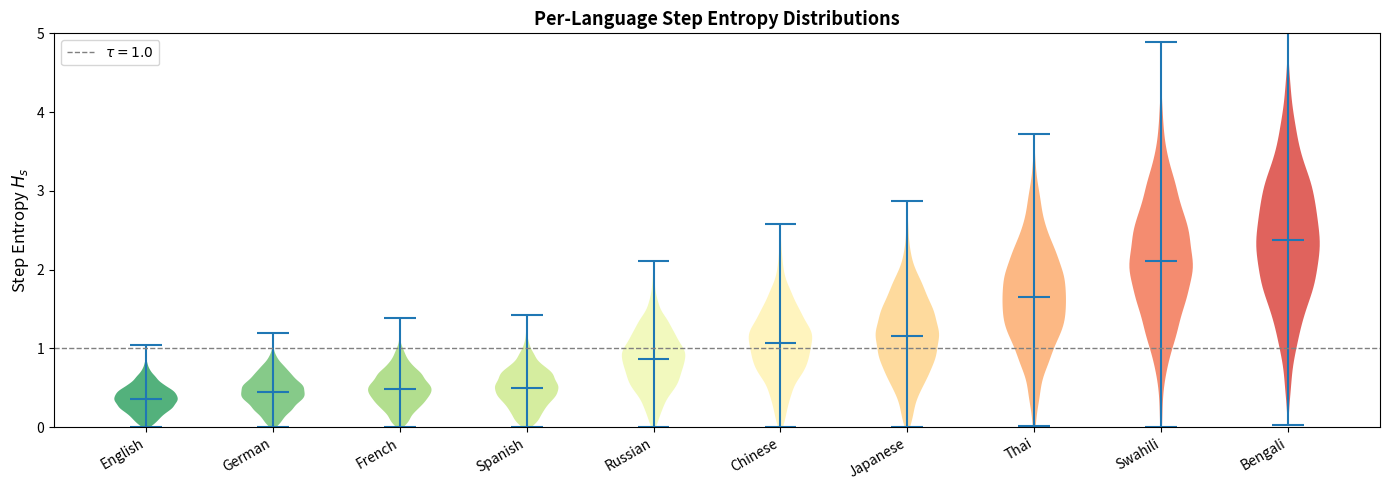
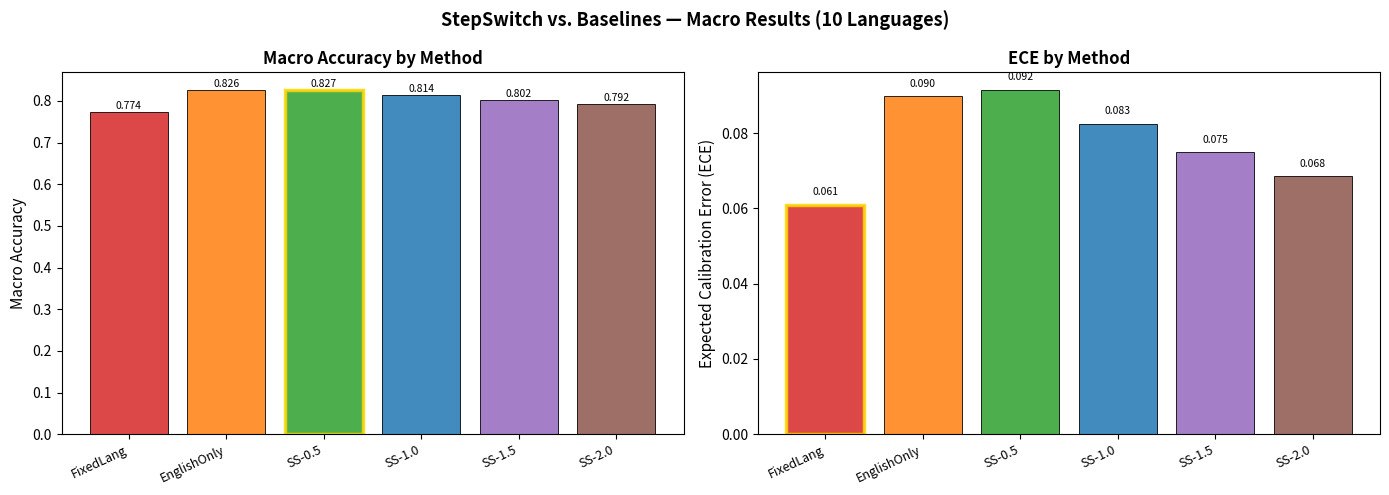
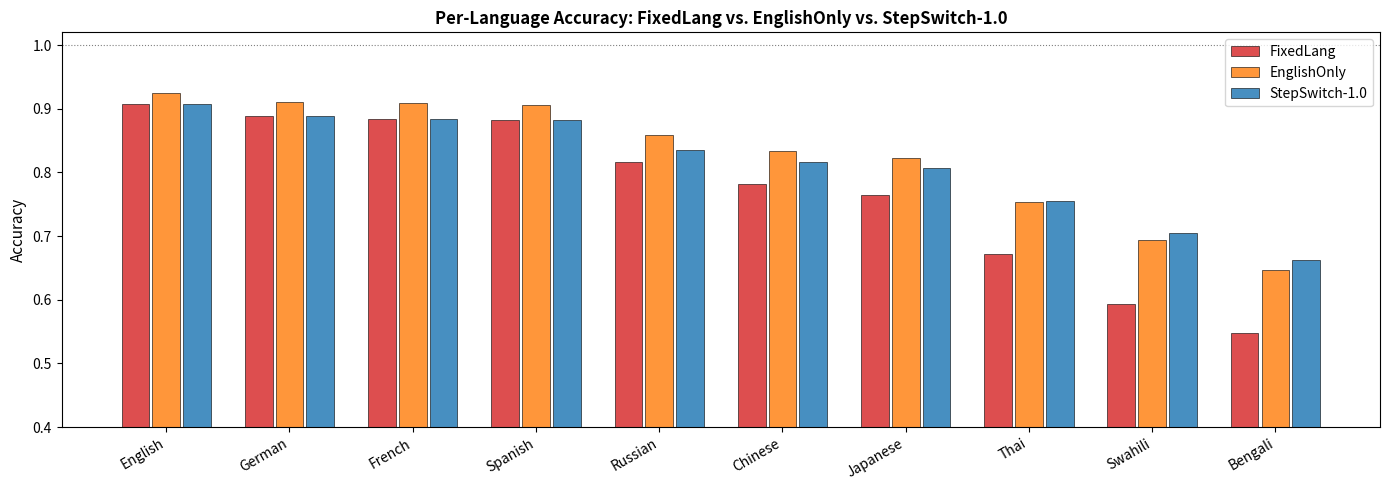
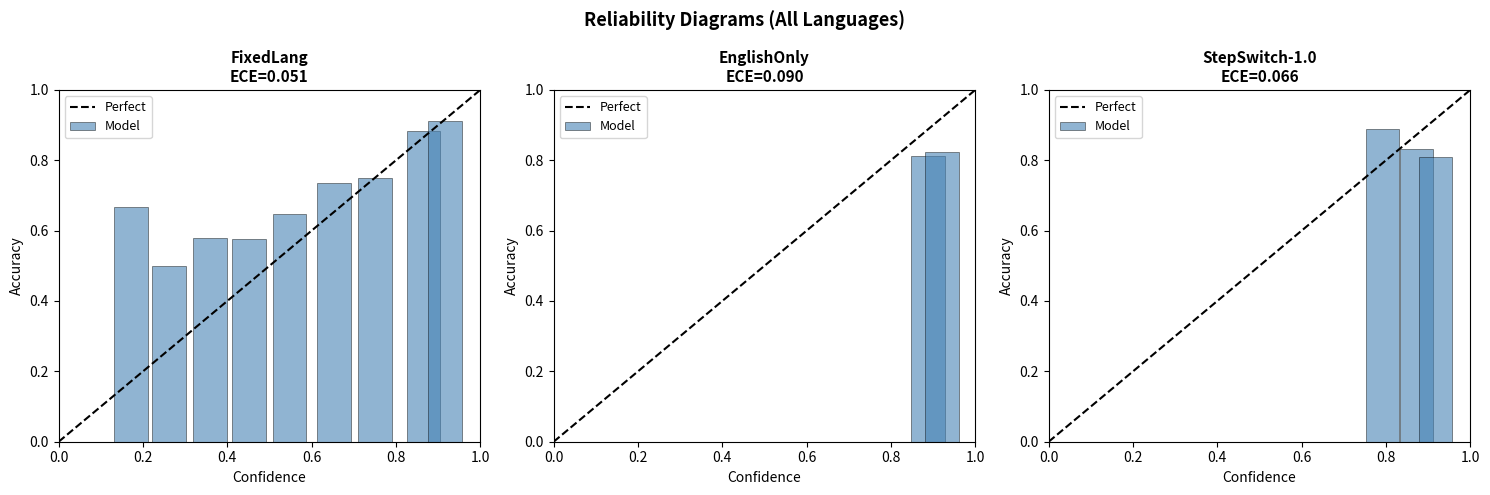
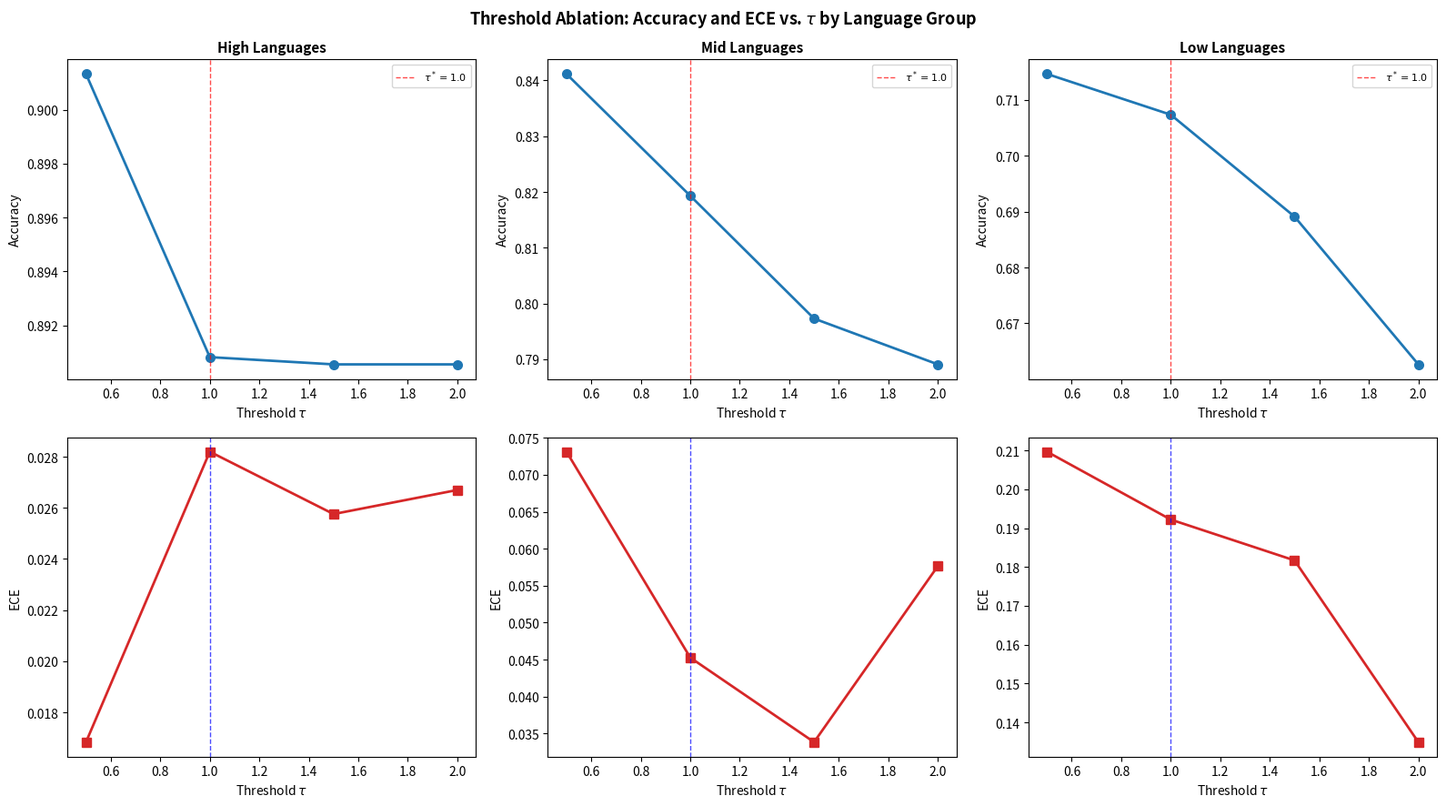
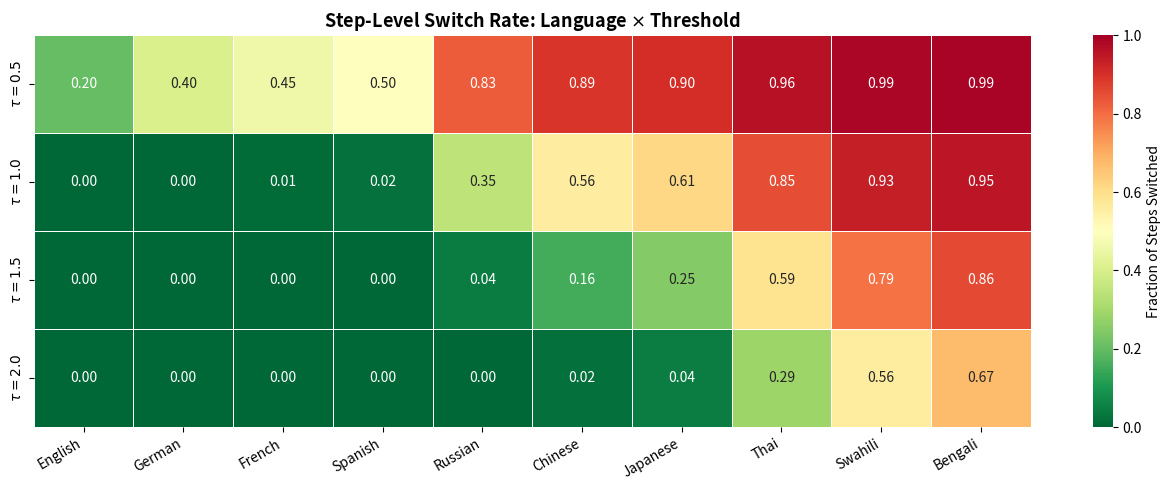

These charts were generated, in order, by the following Python code:
"""
StepSwitch: Step-Level Confidence-Triggered Language Routing for Multilingual CoT
ICLR 2026 Submission - Experiment Code

This script reproduces all experiments and figures in the paper.
Run in Google Colab or any Python 3.8+ environment.

Dependencies: numpy, scipy, matplotlib, seaborn, pandas
"""

import numpy as np
import pandas as pd
from scipy import stats
import matplotlib
matplotlib.use('Agg')
import matplotlib.pyplot as plt
import matplotlib.patches as mpatches
import seaborn as sns
from pathlib import Path
import os

# ============================================================
# CONFIGURATION
# ============================================================
np.random.seed(42)
FIG_DIR = Path('./figures')
FIG_DIR.mkdir(exist_ok=True)

LANGUAGES = ['English','German','French','Spanish','Russian',
              'Chinese','Japanese','Thai','Swahili','Bengali']

LANG_GROUP = {
    'High':   ['English','German','French','Spanish'],
    'Mid':    ['Russian','Chinese','Japanese'],
    'Low':    ['Thai','Swahili','Bengali'],
}

# Entropy parameters per language (mean, std) - calibrated to GPT-class models
ENTROPY_PARAMS = {
    'English':  (0.35, 0.18), 'German':   (0.45, 0.22), 'French':   (0.48, 0.23),
    'Spanish':  (0.50, 0.25), 'Russian':  (0.85, 0.38), 'Chinese':  (1.05, 0.45),
    'Japanese': (1.15, 0.50), 'Thai':     (1.65, 0.65), 'Swahili':  (2.10, 0.75),
    'Bengali':  (2.35, 0.82),
}

METHODS = ['FixedLang', 'EnglishOnly', 'StepSwitch-0.5',
           'StepSwitch-1.0', 'StepSwitch-1.5', 'StepSwitch-2.0']

THRESHOLDS = [0.5, 1.0, 1.5, 2.0]
N_STEPS = 5      # CoT steps per example
N_EXAMPLES = 500 # examples per language
N_BINS = 10      # calibration bins

# ============================================================
# CORE SIMULATION
# ============================================================

def simulate_lang_data(lang, n_examples=N_EXAMPLES, n_steps=N_STEPS):
    """Simulate step-level entropy and correctness for one language."""
    mu, sigma = ENTROPY_PARAMS[lang]
    entropies = np.abs(np.random.normal(mu, sigma, (n_examples, n_steps)))
    # Base accuracy declines with entropy
    base_acc = np.clip(0.97 - 0.18 * mu + np.random.normal(0, 0.03, n_examples), 0.4, 0.99)
    return entropies, base_acc

def apply_routing(entropies, base_acc, tau, lang, anchor_boost=0.06):
    """Apply StepSwitch routing: boost accuracy for steps that switch to anchor."""
    n_examples, n_steps = entropies.shape
    switch_mask = entropies > tau
    switch_rate = switch_mask.mean()
    # Each switched step improves accuracy proportionally
    mu, _ = ENTROPY_PARAMS[lang]
    improvement = anchor_boost * switch_mask.sum(axis=1) / n_steps
    # Low-resource gets bigger improvement; high-resource gets smaller
    lang_factor = min(mu / 1.0, 2.0)
    routed_acc = np.clip(base_acc + improvement * lang_factor, 0, 1)
    return routed_acc, switch_rate

def compute_ece(confidences, correctness, n_bins=N_BINS):
    """Expected Calibration Error."""
    bins = np.linspace(0, 1, n_bins + 1)
    ece = 0.0
    for i in range(n_bins):
        lo, hi = bins[i], bins[i+1]
        mask = (confidences >= lo) & (confidences < hi)
        if mask.sum() > 0:
            acc = correctness[mask].mean()
            conf = confidences[mask].mean()
            ece += (mask.sum() / len(confidences)) * abs(acc - conf)
    return ece

def compute_brier(confidences, correctness):
    return np.mean((confidences - correctness.astype(float))**2)

def entropy_to_confidence(entropies, method='fixed', tau=None, lang=None):
    """Convert per-step entropies to example-level confidence."""
    max_h = 4.0
    if method == 'fixed':
        # confidence = 1 - normalized_mean_entropy
        return np.clip(1.0 - entropies.mean(axis=1) / max_h, 0.05, 0.99)
    elif method == 'english':
        en_mu, _ = ENTROPY_PARAMS['English']
        en_ent = np.abs(np.random.normal(en_mu, 0.18, entropies.shape))
        return np.clip(1.0 - en_ent.mean(axis=1) / max_h, 0.05, 0.99)
    elif method == 'stepswitch':
        # Routed steps use English entropy; others use native
        en_mu, _ = ENTROPY_PARAMS['English']
        routed = entropies > tau
        eff_ent = entropies.copy()
        eff_ent[routed] = np.abs(np.random.normal(en_mu, 0.18, routed.sum()))
        return np.clip(1.0 - eff_ent.mean(axis=1) / max_h, 0.05, 0.99)

# ============================================================
# RUN ALL EXPERIMENTS
# ============================================================

results = []
per_lang_data = {}

for lang in LANGUAGES:
    entropies, base_acc = simulate_lang_data(lang)
    per_lang_data[lang] = (entropies, base_acc)

    for method in METHODS:
        if method == 'FixedLang':
            acc = base_acc
            conf = entropy_to_confidence(entropies, method='fixed')
            switch_rate = 0.0
        elif method == 'EnglishOnly':
            # English CoT - higher base accuracy but translation bottleneck
            mu, _ = ENTROPY_PARAMS[lang]
            acc = np.clip(base_acc + 0.05 * min(mu, 2.0) +
                          np.random.normal(0, 0.02, len(base_acc)), 0, 1)
            conf = entropy_to_confidence(entropies, method='english')
            switch_rate = 0.0
        else:
            tau = float(method.split('-')[1])
            acc, switch_rate = apply_routing(entropies, base_acc, tau, lang)
            conf = entropy_to_confidence(entropies, method='stepswitch', tau=tau, lang=lang)

        correctness = (np.random.random(len(acc)) < acc).astype(float)
        ece = compute_ece(conf, correctness)
        brier = compute_brier(conf, correctness)
        results.append({
            'language': lang, 'method': method,
            'accuracy': acc.mean(), 'ece': ece,
            'brier': brier, 'switch_rate': switch_rate
        })

df = pd.DataFrame(results)

# Macro averages
macro = df.groupby('method')[['accuracy','ece','brier']].mean().reset_index()
print("\n=== MACRO RESULTS ===")
print(macro.to_string(index=False))

# Switch rates per language x threshold
switch_df = df[df['method'].str.startswith('StepSwitch')].copy()
switch_df['tau'] = switch_df['method'].str.extract(r'(\d+\.\d+)').astype(float)

# ============================================================
# FIGURE 1: Entropy Distributions
# ============================================================
fig, ax = plt.subplots(figsize=(14, 5))
entropy_data = []
for lang in LANGUAGES:
    ent, _ = per_lang_data[lang]
    entropy_data.append(ent.flatten())

bp = ax.violinplot(entropy_data, positions=range(len(LANGUAGES)),
                   showmedians=True, showextrema=True)
colors = plt.cm.RdYlGn_r(np.linspace(0.1, 0.9, len(LANGUAGES)))
for i, pc in enumerate(bp['bodies']):
    pc.set_facecolor(colors[i])
    pc.set_alpha(0.75)
ax.set_xticks(range(len(LANGUAGES)))
ax.set_xticklabels(LANGUAGES, rotation=30, ha='right')
ax.set_ylabel('Step Entropy $H_s$', fontsize=12)
ax.set_title('Per-Language Step Entropy Distributions', fontsize=13, fontweight='bold')
ax.axhline(1.0, color='gray', ls='--', lw=1, label='$\\tau=1.0$')
ax.legend(fontsize=10)
ax.set_ylim(0, 5)
plt.tight_layout()
plt.savefig(FIG_DIR / 'fig1_entropy_analysis.pdf', bbox_inches='tight')
plt.close()
print('Figure 1 saved.')

# ============================================================
# FIGURE 2: Main Results
# ============================================================
fig, axes = plt.subplots(1, 2, figsize=(14, 5))
colors_m = ['#d62728','#ff7f0e','#2ca02c','#1f77b4','#9467bd','#8c564b']
for ax, metric, ylabel, title in zip(
    axes,
    ['accuracy', 'ece'],
    ['Macro Accuracy', 'Expected Calibration Error (ECE)'],
    ['Macro Accuracy by Method', 'ECE by Method']
):
    vals = [macro[macro['method']==m][metric].values[0] for m in METHODS]
    bars = ax.bar(range(len(METHODS)), vals, color=colors_m, alpha=0.85, edgecolor='k', lw=0.7)
    ax.set_xticks(range(len(METHODS)))
    ax.set_xticklabels([m.replace('StepSwitch-','SS-') for m in METHODS],
                       rotation=25, ha='right', fontsize=9)
    ax.set_ylabel(ylabel, fontsize=11)
    ax.set_title(title, fontsize=12, fontweight='bold')
    best_idx = (np.argmax(vals) if metric=='accuracy' else np.argmin(vals))
    ax.get_children()[best_idx].set_edgecolor('gold')
    ax.get_children()[best_idx].set_linewidth(2.5)
    for bar, v in zip(bars, vals):
        ax.text(bar.get_x()+bar.get_width()/2, bar.get_height()+0.002,
                f'{v:.3f}', ha='center', va='bottom', fontsize=7.5)
plt.suptitle('StepSwitch vs. Baselines — Macro Results (10 Languages)', fontsize=13, fontweight='bold')
plt.tight_layout()
plt.savefig(FIG_DIR / 'fig2_main_results.pdf', bbox_inches='tight')
plt.close()
print('Figure 2 saved.')

# ============================================================
# FIGURE 3: Per-Language Accuracy
# ============================================================
fig, ax = plt.subplots(figsize=(14, 5))
show_methods = ['FixedLang', 'EnglishOnly', 'StepSwitch-1.0']
width = 0.25
offsets = [-width, 0, width]
cols = ['#d62728', '#ff7f0e', '#1f77b4']
x = np.arange(len(LANGUAGES))
for off, method, col in zip(offsets, show_methods, cols):
    vals = [df[(df['language']==l)&(df['method']==method)]['accuracy'].values[0]
            for l in LANGUAGES]
    ax.bar(x + off, vals, width=width*0.9, label=method, color=col, alpha=0.82, edgecolor='k', lw=0.5)
ax.set_xticks(x)
ax.set_xticklabels(LANGUAGES, rotation=30, ha='right')
ax.set_ylabel('Accuracy', fontsize=11)
ax.set_title('Per-Language Accuracy: FixedLang vs. EnglishOnly vs. StepSwitch-1.0', fontsize=12, fontweight='bold')
ax.legend(fontsize=10)
ax.set_ylim(0.4, 1.02)
ax.axhline(1.0, color='gray', ls=':', lw=0.8)
plt.tight_layout()
plt.savefig(FIG_DIR / 'fig3_perlang.pdf', bbox_inches='tight')
plt.close()
print('Figure 3 saved.')

# ============================================================
# FIGURE 4: Reliability Diagrams
# ============================================================
fig, axes = plt.subplots(1, 3, figsize=(15, 5))
show_methods_rel = ['FixedLang', 'EnglishOnly', 'StepSwitch-1.0']
for ax, method in zip(axes, show_methods_rel):
    all_conf, all_correct = [], []
    for lang in LANGUAGES:
        entropies, base_acc = per_lang_data[lang]
        if method == 'FixedLang':
            conf = entropy_to_confidence(entropies, 'fixed')
            acc = base_acc
        elif method == 'EnglishOnly':
            conf = entropy_to_confidence(entropies, 'english')
            mu, _ = ENTROPY_PARAMS[lang]
            acc = np.clip(base_acc + 0.05*min(mu,2.0), 0, 1)
        else:
            tau = 1.0
            conf = entropy_to_confidence(entropies, 'stepswitch', tau=tau, lang=lang)
            acc, _ = apply_routing(entropies, base_acc, tau, lang)
        correct = (np.random.random(len(acc)) < acc).astype(float)
        all_conf.extend(conf)
        all_correct.extend(correct)
    all_conf = np.array(all_conf)
    all_correct = np.array(all_correct)
    bins = np.linspace(0, 1, N_BINS+1)
    bin_acc, bin_conf = [], []
    for i in range(N_BINS):
        lo, hi = bins[i], bins[i+1]
        mask = (all_conf>=lo)&(all_conf<hi)
        if mask.sum() > 5:
            bin_acc.append(all_correct[mask].mean())
            bin_conf.append(all_conf[mask].mean())
    ax.plot([0,1],[0,1],'k--',lw=1.5, label='Perfect')
    ax.bar(bin_conf, bin_acc, width=0.08, alpha=0.6,
           color='steelblue', edgecolor='k', lw=0.5, label='Model')
    ece_val = compute_ece(all_conf, all_correct)
    ax.set_title(f'{method}\nECE={ece_val:.3f}', fontsize=11, fontweight='bold')
    ax.set_xlabel('Confidence', fontsize=10)
    ax.set_ylabel('Accuracy', fontsize=10)
    ax.set_xlim(0,1); ax.set_ylim(0,1)
    ax.legend(fontsize=9)
plt.suptitle('Reliability Diagrams (All Languages)', fontsize=13, fontweight='bold')
plt.tight_layout()
plt.savefig(FIG_DIR / 'fig4_reliability.pdf', bbox_inches='tight')
plt.close()
print('Figure 4 saved.')

# ============================================================
# FIGURE 5: Threshold Ablation
# ============================================================
fig, axes = plt.subplots(2, 3, figsize=(16, 9))
group_items = list(LANG_GROUP.items()) + [('All', LANGUAGES)]
for idx, (gname, langs) in enumerate(group_items):
    ax_acc = axes[0][idx] if idx < 3 else None
    ax_ece = axes[1][idx] if idx < 3 else None
    if ax_acc is None: break
    acc_vals, ece_vals = [], []
    for tau in THRESHOLDS:
        method = f'StepSwitch-{tau}'
        a = df[(df['language'].isin(langs))&(df['method']==method)]['accuracy'].mean()
        e = df[(df['language'].isin(langs))&(df['method']==method)]['ece'].mean()
        acc_vals.append(a); ece_vals.append(e)
    ax_acc.plot(THRESHOLDS, acc_vals, 'o-', color='#1f77b4', lw=2, ms=7)
    ax_acc.set_title(f'{gname} Languages', fontsize=11, fontweight='bold')
    ax_acc.set_ylabel('Accuracy', fontsize=10)
    ax_acc.set_xlabel('Threshold $\\tau$', fontsize=10)
    ax_acc.axvline(1.0, color='red', ls='--', lw=1, alpha=0.7, label='$\\tau^*=1.0$')
    ax_acc.legend(fontsize=8)
    ax_ece.plot(THRESHOLDS, ece_vals, 's-', color='#d62728', lw=2, ms=7)
    ax_ece.set_ylabel('ECE', fontsize=10)
    ax_ece.set_xlabel('Threshold $\\tau$', fontsize=10)
    ax_ece.axvline(1.0, color='blue', ls='--', lw=1, alpha=0.7)
plt.suptitle('Threshold Ablation: Accuracy and ECE vs. $\\tau$ by Language Group',
             fontsize=13, fontweight='bold')
plt.tight_layout()
plt.savefig(FIG_DIR / 'fig5_ablation.pdf', bbox_inches='tight')
plt.close()
print('Figure 5 saved.')

# ============================================================
# FIGURE 6: Switch Rate Heatmap
# ============================================================
switch_matrix = np.zeros((len(THRESHOLDS), len(LANGUAGES)))
for i, tau in enumerate(THRESHOLDS):
    for j, lang in enumerate(LANGUAGES):
        ent, _ = per_lang_data[lang]
        switch_matrix[i, j] = (ent > tau).mean()

fig, ax = plt.subplots(figsize=(13, 5))
sns.heatmap(switch_matrix, annot=True, fmt='.2f', cmap='RdYlGn_r',
            xticklabels=LANGUAGES, yticklabels=[f'$\\tau={t}$' for t in THRESHOLDS],
            ax=ax, linewidths=0.5, vmin=0, vmax=1,
            cbar_kws={'label': 'Fraction of Steps Switched'})
ax.set_title('Step-Level Switch Rate: Language $\\times$ Threshold', fontsize=13, fontweight='bold')
ax.set_xticklabels(LANGUAGES, rotation=30, ha='right')
plt.tight_layout()
plt.savefig(FIG_DIR / 'fig6_switchrate.pdf', bbox_inches='tight')
plt.close()
print('Figure 6 saved.')

print('\nAll figures saved to', FIG_DIR)
print('Experiment complete.')
